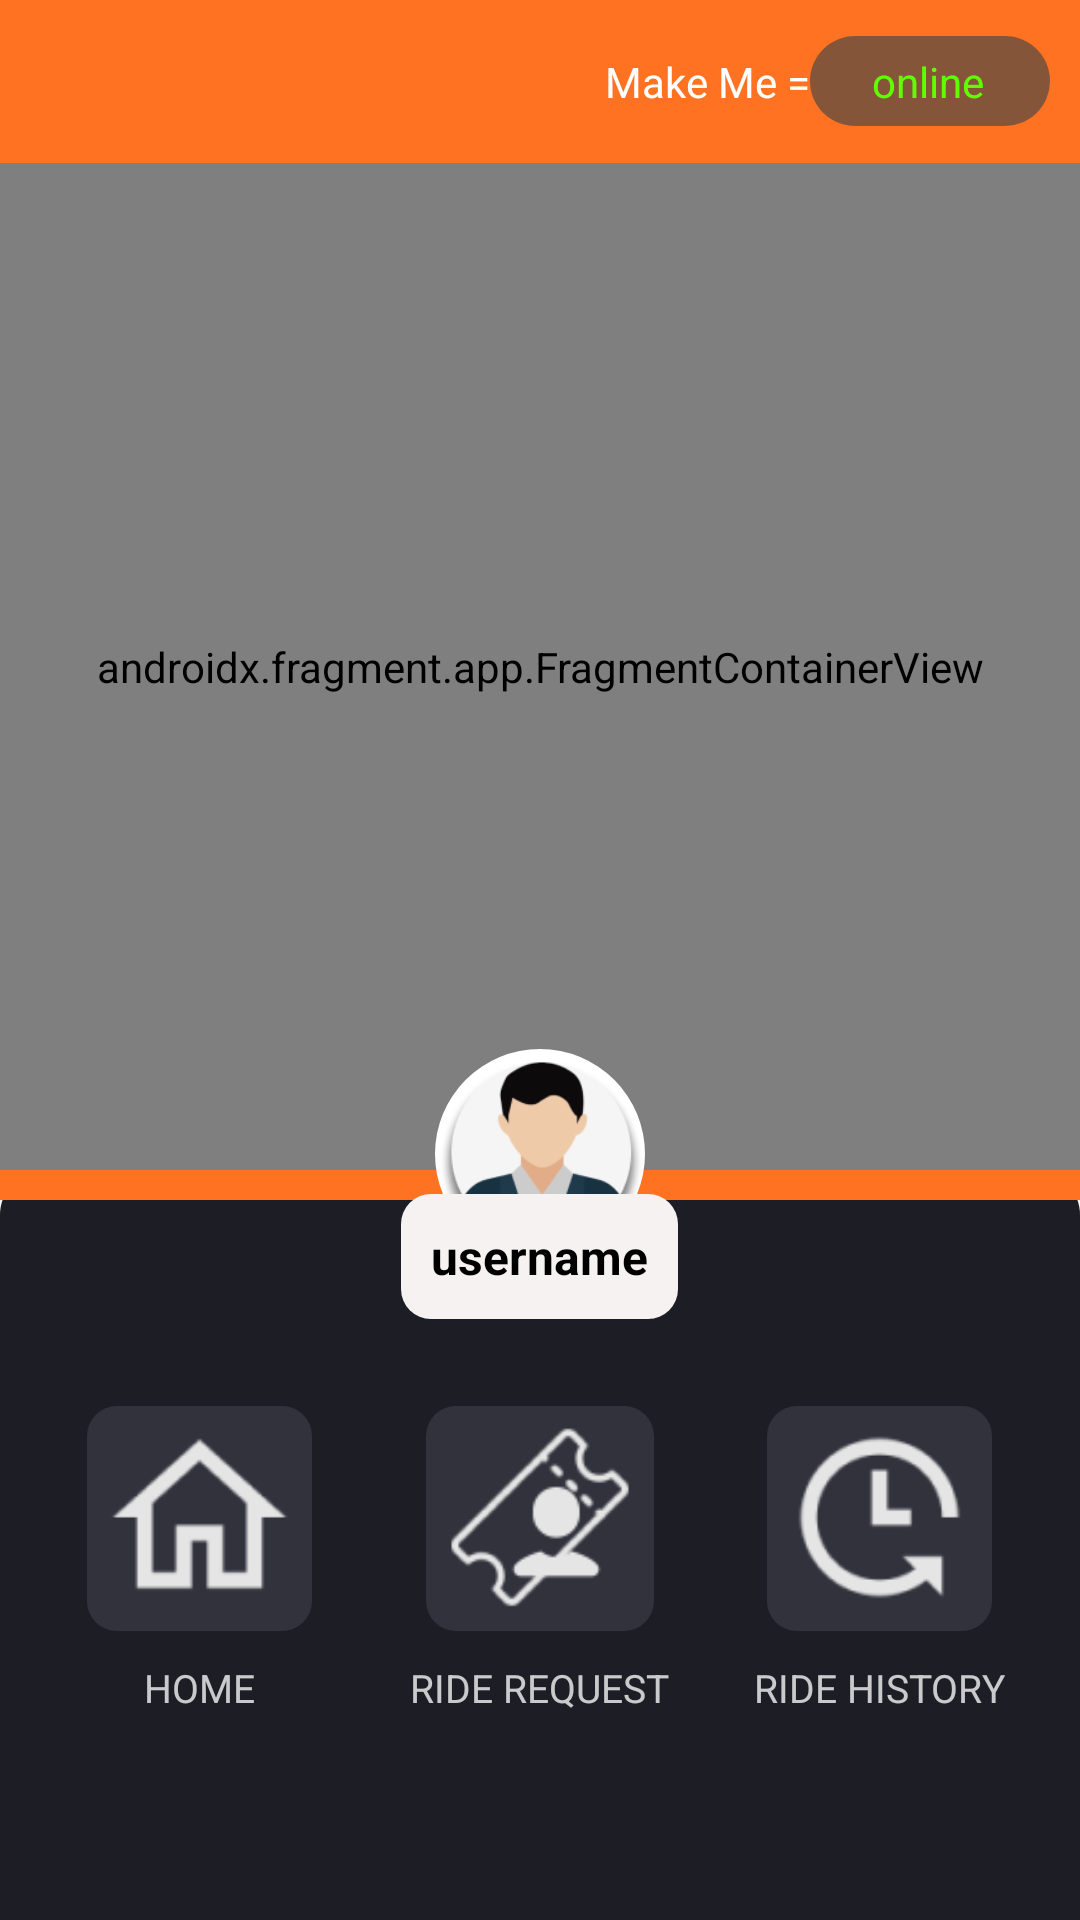

Write the Android layout XML for this screen, with the resource values it uses.
<!-- AndroidManifest.xml: application theme Theme.Larga -->
<!-- res/layout/activity_zdiver_panel.xml -->
<?xml version="1.0" encoding="utf-8"?>
<RelativeLayout xmlns:android="http://schemas.android.com/apk/res/android"
    xmlns:map="http://schemas.android.com/apk/res-auto"
    xmlns:tools="http://schemas.android.com/tools"
    android:layout_width="match_parent"
    android:layout_height="match_parent"
    xmlns:app="http://schemas.android.com/apk/res-auto"
    tools:context=".Z_DIVER_PANEL">


    <RelativeLayout
        android:id="@+id/driverToolbar"
        android:layout_width="match_parent"
        android:layout_height="wrap_content"
        android:background="#FF7222"
        android:padding="10dp">
        <TextView
            android:layout_width="wrap_content"
            android:layout_height="wrap_content"
            android:padding="5dp"
            android:textStyle="bold"
            android:textSize="18dp"
            android:backgroundTint="#FF7222"
            android:background="@drawable/pesoback"
            android:layout_centerVertical="true"/>

        <ImageView
            android:id="@+id/online_offline"
            android:layout_width="80dp"
            android:layout_height="30dp"
            android:layout_marginTop="2dp"
            android:layout_alignParentRight="true"
            android:layout_centerHorizontal="true"
            android:background="@drawable/cercle" />

        <TextView
            android:id="@+id/textView"
            android:layout_width="wrap_content"
            android:layout_height="wrap_content"
            android:layout_toStartOf="@+id/online_offline"
            android:layout_centerVertical="true"
            android:layout_marginStart="8dp"
            android:textColor="@color/white"
            android:text="Make Me =" />

        <TextView
            android:id="@+id/offline"
            android:layout_width="wrap_content"
            android:layout_height="wrap_content"
            android:text="offline"
            android:layout_alignParentRight="true"
            android:layout_centerVertical="true"
            android:textColor="#F60202"
            android:visibility="invisible"
            android:layout_marginRight="22dp"/>
        <TextView
            android:id="@+id/onine"
            android:layout_width="wrap_content"
            android:layout_height="wrap_content"
            android:text="online"
            android:layout_alignParentRight="true"
            android:layout_centerVertical="true"
            android:textColor="#60FF00"
            android:layout_marginRight="22dp"
           />


    </RelativeLayout>

    <androidx.fragment.app.FragmentContainerView
        android:id="@+id/DRIVERMap"
        android:name="com.google.android.gms.maps.SupportMapFragment"
        android:layout_width="match_parent"
        android:layout_height="match_parent"
        android:layout_above="@+id/DRIVERnavigationButtom"
        android:layout_below="@+id/driverToolbar"
        />


    <RelativeLayout
        android:id="@+id/DRIVERnavigationButtom"
        android:layout_width="match_parent"
        android:layout_height="250dp"
        android:background="@drawable/bottom_radius"
        android:layout_alignParentBottom="true"
        android:backgroundTint="#1D1D25"
        >
        <RelativeLayout
            android:id="@+id/relative01"
            android:layout_width="match_parent"
            android:layout_height="10dp"
            android:background="#FF7222"/>





        <GridLayout
            android:id="@+id/buttonPanel"
            android:layout_width="match_parent"
            android:layout_height="wrap_content"
            android:layout_centerVertical="true"
            android:rowCount="1"
            android:columnCount="3"
            android:layout_marginBottom="20dp"
            android:layout_marginTop="10dp"
            android:layout_marginEnd="10dp"
            android:layout_marginStart="10dp"
            >

            <LinearLayout
                android:layout_width="0dp"
                android:layout_height="wrap_content"
                android:layout_columnWeight="1"
                android:orientation="vertical"
                android:gravity="center">

                <ImageView
                    android:id="@+id/driver_home"
                    android:layout_width="75dp"
                    android:layout_height="75dp"
                    android:src="@drawable/homes1"
                    android:background="@drawable/main_btn_bck"
                    android:layout_margin="10dp"
                    android:contentDescription="Column 1"
                    android:foreground="@drawable/ripple_rounded"
                    android:scaleType="fitCenter"
                    />

                <TextView
                    android:id="@+id/txt1"
                    android:layout_width="wrap_content"
                    android:layout_height="wrap_content"
                    android:text="HOME"
                    android:textColor="#C4FFFFFF"
                    android:textSize="13dp" />

            </LinearLayout>

            <LinearLayout
                android:layout_width="0dp"
                android:layout_height="wrap_content"
                android:layout_columnWeight="1"
                android:orientation="vertical"
                android:gravity="center">

                <ImageView
                    android:id="@+id/driver_map"
                    android:layout_width="76dp"
                    android:layout_height="75dp"
                    android:src="@drawable/nrbby"
                    android:background="@drawable/main_btn_bck"
                    android:layout_margin="10dp"
                    android:contentDescription="Column 1"
                    android:foreground="@drawable/ripple_rounded"
                    android:scaleType="fitCenter"
                    />

                <TextView
                    android:id="@+id/txt3"
                    android:layout_width="wrap_content"
                    android:layout_height="wrap_content"
                    android:text="RIDE REQUEST"
                    android:textColor="#C4FFFFFF"
                    android:textSize="13dp" />

            </LinearLayout>

            <LinearLayout
                android:layout_width="0dp"
                android:layout_height="wrap_content"
                android:layout_columnWeight="1"
                android:orientation="vertical"
                android:gravity="center">

                <ImageView
                    android:id="@+id/driver_history"
                    android:layout_width="75dp"
                    android:layout_height="75dp"
                    android:src="@drawable/histortry"
                    android:background="@drawable/main_btn_bck"
                    android:layout_margin="10dp"
                    android:contentDescription="Column 1"
                    android:foreground="@drawable/ripple_rounded"
                    android:scaleType="fitCenter"
                    />

                <TextView
                    android:id="@+id/txt4"
                    android:layout_width="wrap_content"
                    android:layout_height="wrap_content"
                    android:text="RIDE HISTORY"
                    android:textColor="#C4FFFFFF"
                    android:textSize="13dp" />

            </LinearLayout>
        </GridLayout>

    </RelativeLayout>



    <androidx.cardview.widget.CardView
        android:id="@+id/card1"
        android:layout_width="70dp"
        android:layout_height="70dp"
        android:layout_above="@+id/DRIVERnavigationButtom"
        android:layout_centerHorizontal="true"
        android:layout_marginLeft="45dp"
        android:layout_marginTop="50dp"
        app:cardCornerRadius="360dp"
        app:cardBackgroundColor="@android:color/transparent"
        app:cardElevation="0dp"
        android:layout_marginBottom="-30dp">
        <ImageView
            android:id="@+id/DriverImage"
            android:layout_width="match_parent"
            android:layout_height="match_parent"
            android:src="@drawable/personsback"
            android:scaleType="centerCrop"
            android:background="@drawable/personback" />
    </androidx.cardview.widget.CardView>

    <TextView
        android:id="@+id/nameOfDirver"
        android:layout_width="wrap_content"
        android:layout_height="wrap_content"
        android:text="username"
        android:layout_below="@+id/card1"
        android:layout_centerHorizontal="true"
        android:background="@drawable/main_btn_bck"
        android:padding="10dp"
        android:textColor="@color/black"
        android:textSize="16dp"
        android:textStyle="bold"
        android:backgroundTint="#F6F2F2"
        android:layout_marginTop="8dp"/>


</RelativeLayout>
<!-- resources referenced by this layout -->
<resources>
  <color name="black">#FF000000</color>
  <color name="white">#FFFFFFFF</color>
  <!-- drawable bottom_radius (drawable) -->
  <?xml version="1.0" encoding="utf-8"?>
  <shape xmlns:android="http://schemas.android.com/apk/res/android">
      <solid android:color="#32323D"/> 
  
      <corners
          android:topLeftRadius="15dp"
          android:topRightRadius="15dp"
         />
  </shape>
  <!-- drawable cercle (drawable) -->
  <?xml version="1.0" encoding="utf-8"?>
  <shape xmlns:android="http://schemas.android.com/apk/res/android">
      <solid android:color="#A9474747"/> 
  
      <corners android:radius="25dp"/> 
  </shape>
  <!-- drawable histortry: png bitmap (drawable, 2418 bytes) -->
  <!-- drawable homes1: png bitmap (drawable, 1811 bytes) -->
  <!-- drawable main_btn_bck (drawable) -->
  <?xml version="1.0" encoding="utf-8"?>
  <shape xmlns:android="http://schemas.android.com/apk/res/android">
      <solid android:color="#32323D"/> 
  
      <corners android:radius="10dp"/> 
  </shape>
  <!-- drawable nrbby: png bitmap (drawable, 3124 bytes) -->
  <!-- drawable personback (drawable) -->
  <?xml version="1.0" encoding="utf-8"?>
  <shape xmlns:android="http://schemas.android.com/apk/res/android">
      <solid android:color="#FFFFFF"/> 
  
      <corners android:radius="25dp"/> 
  </shape>
  <!-- drawable personsback: png bitmap (drawable, 19255 bytes) -->
  <!-- drawable pesoback (drawable) -->
  <?xml version="1.0" encoding="utf-8"?>
  <shape xmlns:android="http://schemas.android.com/apk/res/android">
      <solid android:color="#FFFFFF"/> 
  
      <corners android:radius="360dp"/> 
  </shape>
  <!-- drawable ripple_rounded (drawable) -->
  <ripple xmlns:android="http://schemas.android.com/apk/res/android"
      android:color="#65FF7222">
  
      <item android:id="@android:id/mask">
          <shape android:shape="rectangle">
              <solid android:color="#3CFF7222" />
              <corners android:radius="15dp" />
          </shape>
      </item>
  
  
  </ripple>
  <style name="Theme.Larga" parent="Base.Theme.Larga" />
  <style name="Base.Theme.Larga" parent="Theme.AppCompat.DayNight.NoActionBar">
          
          
      </style>
</resources>
